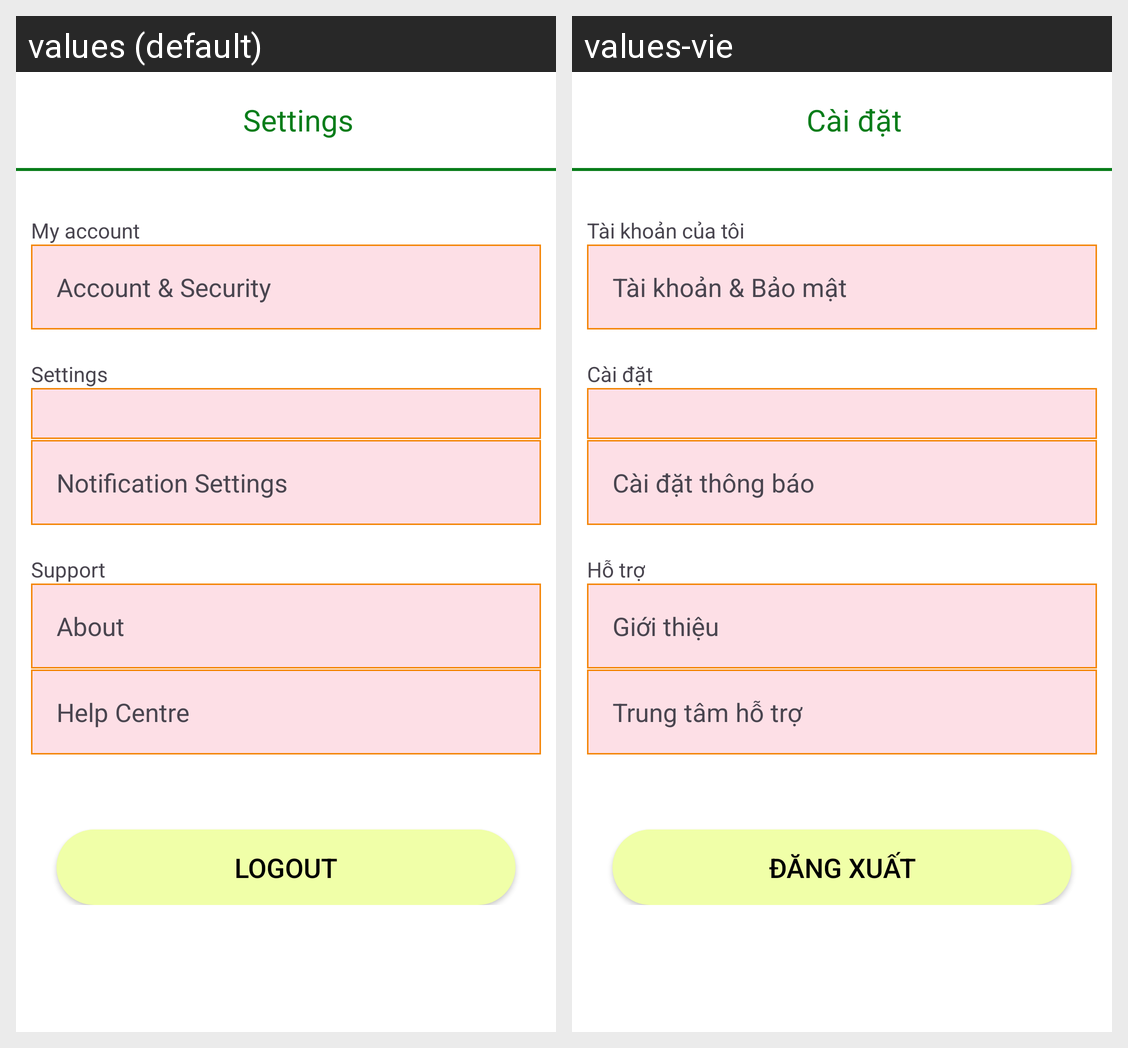

Here is an Android app screen in its default locale and in the app's own translations. Write out the translated-string differences for the strings that appear on this screen.
Android screen res/layout/layout_fragment_setting.xml rendered under 2 locales, left to right: values (default), values-vie. Device: Nexus 5 (rendered at 1080×1920; each locale shown at half size, 540×960, under a caption strip naming it); theme Theme.PotholeDectection.
Strings drawn on this screen, with the default value and each locale's value (text and hints the layout hard-codes, and strings that could not be matched under every locale, appear in the picture but are not listed):

setting
  values: Settings
  values-vie: Cài đặt

Myaccount
  values: My account
  values-vie: Tài khoản của tôi

infor
  values: Account & Security
  values-vie: Tài khoản & Bảo mật

Settings
  values: Settings
  values-vie: Cài đặt

Notification_Settings
  values: Notification Settings
  values-vie: Cài đặt thông báo

Support
  values: Support
  values-vie: Hỗ trợ

About
  values: About
  values-vie: Giới thiệu

HelpCentre
  values: Help Centre
  values-vie: Trung tâm hỗ trợ

Logout
  values: Logout
  values-vie: Đăng xuất
